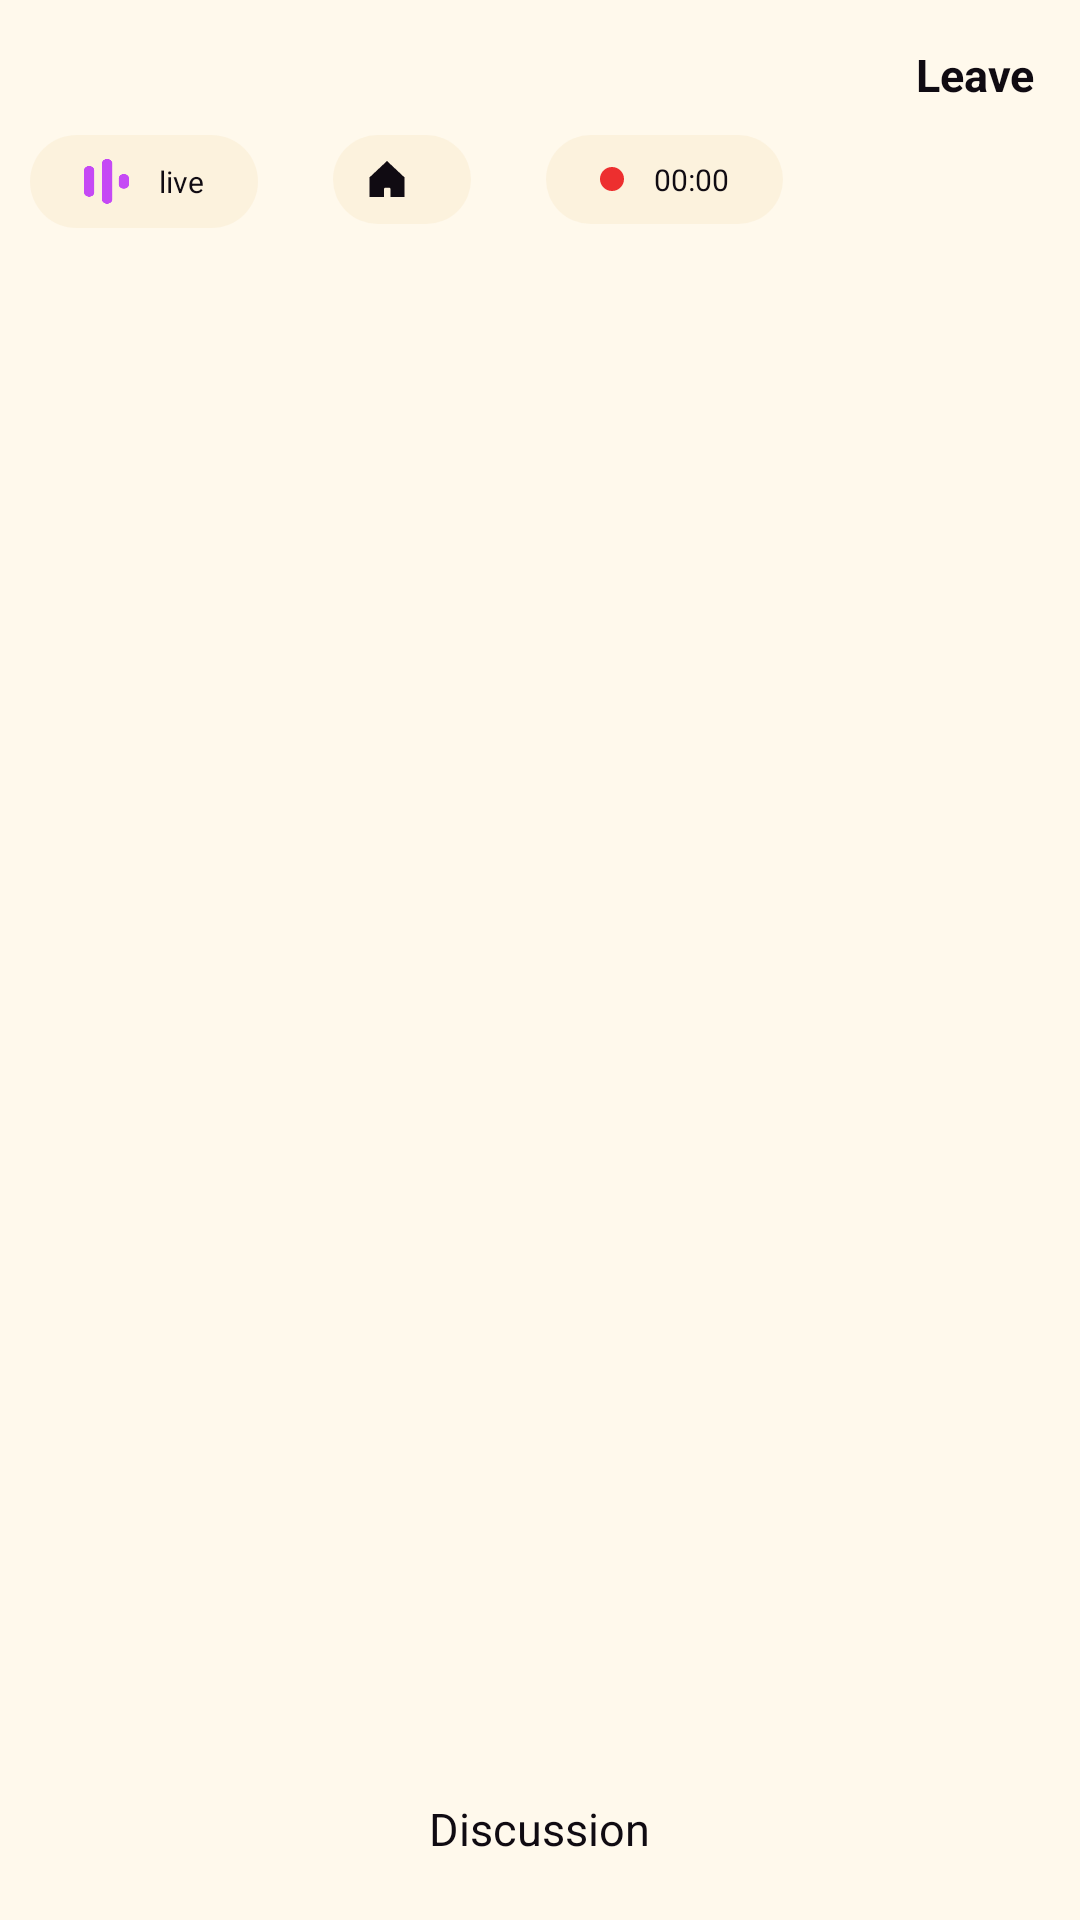

This screen was rendered from an Android layout file. Write that file and the resources it references.
<!-- AndroidManifest.xml: application theme AppTheme -->
<!-- res/layout/activity_room.xml -->
<?xml version="1.0" encoding="utf-8"?>
<RelativeLayout xmlns:android="http://schemas.android.com/apk/res/android"
    xmlns:tools="http://schemas.android.com/tools"
    android:layout_width="match_parent"
    android:layout_height="match_parent"
    android:layout_gravity="bottom"

    android:id="@+id/roomLayout"
    tools:context=".Room.room">

    
    <RelativeLayout
        android:layout_width="match_parent"
        android:id="@+id/fullscreen"
        android:background="@color/colorWhite"

        android:padding="10dp"
        android:visibility="visible"
        android:layout_height="match_parent">

        <RelativeLayout
            android:id="@+id/toollbar"
            android:layout_width="match_parent"
            android:layout_height="wrap_content">

            <ImageView

                android:id="@+id/back"
                android:layout_width="35dp"
                android:layout_height="30dp"
                android:layout_centerVertical="true"
                android:background="@drawable/ic_baseline_keyboard_arrow_down_24"
                android:backgroundTint="@color/colorBlack" />

            <TextView
                android:id="@+id/leaveTheRoom"
                android:layout_width="wrap_content"
                android:layout_height="wrap_content"
                android:layout_alignParentRight="true"
                android:layout_centerVertical="true"
                android:layout_marginRight="5dp"
                android:gravity="center_vertical"
                android:text="Leave"
                android:textColor="@color/colorBlack"
                android:textSize="15sp"
                android:textStyle="bold" />
        </RelativeLayout>

        <LinearLayout
            android:layout_width="match_parent"
            android:orientation="horizontal"
            android:layout_below="@+id/toollbar"
            android:layout_marginTop="5dp"
            android:id="@+id/top"
            android:layout_height="wrap_content">
            <LinearLayout
                android:layout_width="wrap_content"
                android:orientation="horizontal"
                android:layout_marginRight="25dp"
                android:padding="8dp"
                android:background="@drawable/tansparent_box"
                android:visibility="visible"
                android:layout_height="wrap_content">
                <ImageView
                    android:layout_width="15dp"
                    android:layout_height="15dp"
                    android:layout_marginRight="10dp"
                    android:layout_marginLeft="10dp"
                    android:layout_gravity="center_vertical"
                    android:background="@drawable/audioroom"/>
                <TextView
                    android:layout_width="wrap_content"
                    android:layout_height="wrap_content"
                    android:textColor="@color/colorBlack"
                    android:layout_marginRight="10dp"
                    android:textSize="10sp"
                    android:layout_gravity="center_vertical"
                    android:text="live"/>
            </LinearLayout>
            <LinearLayout
                android:layout_width="wrap_content"
                android:orientation="horizontal"
                android:id="@+id/clubLayout"
                android:padding="8dp"

                android:background="@drawable/tansparent_box"
                android:visibility="visible"
                android:layout_height="wrap_content">
                <ImageView
                    android:layout_width="12dp"
                    android:layout_height="12dp"
                    android:layout_marginRight="10dp"
                    android:layout_marginLeft="4dp"
                    android:layout_gravity="center_vertical"
                    android:background="@drawable/ic_homeicon"/>
                <TextView
                    android:layout_width="wrap_content"
                    android:layout_height="wrap_content"
                    android:id="@+id/clubName"
                    android:layout_marginRight="4dp"
                    android:textColor="@color/colorBlack"
                    android:textSize="10sp"
                    android:layout_gravity="center_vertical"

                    android:text=""/>
            </LinearLayout>
            <LinearLayout
                android:layout_width="wrap_content"
                android:orientation="horizontal"
                android:layout_marginLeft="25dp"
                android:padding="8dp"

                android:background="@drawable/tansparent_box"
                android:visibility="visible"
                android:layout_height="wrap_content">
                <ImageView
                    android:layout_width="8dp"
                    android:layout_height="8dp"
                    android:layout_marginRight="10dp"
                    android:layout_marginLeft="10dp"
                    android:layout_gravity="center_vertical"
                    android:background="@drawable/notificationdot"/>
                <TextView
                    android:layout_width="wrap_content"
                    android:layout_height="wrap_content"
                    android:textColor="@color/colorBlack"
                    android:id="@+id/time"
                    android:layout_marginRight="10dp"
                    android:textSize="10sp"
                    android:layout_gravity="center_vertical"
                    android:text="00:00"/>
            </LinearLayout>

        </LinearLayout>

        <TextView
            android:layout_width="wrap_content"
            android:layout_height="wrap_content"
            android:layout_marginTop="10dp"
            android:textSize="17sp"
            android:textStyle="bold"
            android:layout_marginLeft="10dp"
            android:text=""
            android:layout_below="@+id/top"
            android:id="@+id/roomName"
            android:textColor="@color/colorBlack"/>

        <TextView
            android:layout_width="match_parent"
            android:layout_height="20dp"
            android:textSize="12sp"
            android:layout_marginLeft="10dp"
            android:layout_below="@+id/roomName"
            android:id="@+id/description"
            android:text=""
            android:layout_marginTop="5dp"
            android:textColor="@color/colorBlack"/>

        <RelativeLayout
            android:id="@+id/roomFragment"
            android:layout_width="match_parent"
            android:layout_height="match_parent"
            android:layout_below="@+id/description"
            android:layout_marginLeft="5dp"
            android:layout_above="@+id/descussionbar"
            android:layout_marginBottom="5dp"
            android:layout_marginRight="5dp">

        </RelativeLayout>
        <LinearLayout
            android:layout_width="match_parent"
            android:orientation="horizontal"
            android:padding="8dp"
            android:id="@+id/descussionbar"
            android:layout_alignParentBottom="true"
            android:gravity="center"
            android:visibility="visible"
            android:layout_height="wrap_content">
            <ImageView
                android:id="@+id/todiscussion"
                android:layout_width="25dp"
                android:layout_gravity="center"
                android:layout_height="25dp"
                android:layout_centerVertical="true"
                android:rotation="90"
                android:visibility="invisible"
                android:background="@drawable/ic_baseline_keyboard_arrow_down_24"
                android:backgroundTint="@color/colorBlack" />
            <TextView
                android:id="@+id/discussionText"
                android:text="Discussion"
                android:visibility="visible"
                android:textColor="@color/colorBlack"
                android:textSize="15sp"
                android:layout_gravity="center"
                android:layout_width="wrap_content"
                android:layout_height="wrap_content"/>
            <ImageView
                android:id="@+id/tostage"
                android:layout_width="25dp"
                android:layout_gravity="center"
                android:layout_height="25dp"
                android:layout_centerVertical="true"
                android:rotation="-90"
                android:background="@drawable/ic_baseline_keyboard_arrow_down_24"
                android:backgroundTint="@color/colorBlack" />

        </LinearLayout>

    </RelativeLayout>



</RelativeLayout>
<!-- resources referenced by this layout -->
<resources>
  <color name="colorBlack">#100B12</color>
  <color name="colorWhite">#FFF9EC</color>
  <!-- drawable audioroom: png bitmap (drawable-v24, 1563 bytes) -->
  <!-- drawable ic_homeicon (drawable) -->
  <vector xmlns:android="http://schemas.android.com/apk/res/android"
      android:width="72dp"
      android:height="73dp"
      android:viewportWidth="72"
      android:viewportHeight="73">
    <path
        android:pathData="M36,0L70.718,33H70.9999V33.268L71.507,33.75H70.9999V73H43V70V62V57C43,55.3431 41.6569,54 40,54H33C31.3431,54 30,55.3431 30,57V62V70V73H0.9999V33.75H0.4929L0.9999,33.2681V33H1.282L36,0Z"
        android:fillColor="@color/colorBlack"
        android:fillType="evenOdd"/>
  </vector>
  <!-- drawable notificationdot (drawable) -->
  <?xml version="1.0" encoding="utf-8"?>
  <shape xmlns:android="http://schemas.android.com/apk/res/android"
      android:shape="oval">
  
      <solid
          android:color="@color/colorRed"/>
  </shape>
  <!-- drawable tansparent_box (drawable) -->
  <?xml version="1.0" encoding="utf-8"?>
  <shape xmlns:android="http://schemas.android.com/apk/res/android">
  
      <solid
          android:color="@color/colorTransparentGrey"/>
      <corners
          android:radius="50dp"/>
  </shape>
  <style name="AppTheme" parent="Theme.AppCompat.Light.NoActionBar">
          
          <item name="colorPrimary">@color/colorPrimary</item>
          <item name="colorPrimaryDark">@color/colorPrimaryDark</item>
          <item name="colorAccent">@color/colorAccent</item>
      </style>
  <color name="colorRed">#ED2F2F</color>
  <color name="colorTransparentGrey">#80FAECD0</color>
  <color name="colorPrimary">#ffffff</color>
  <color name="colorPrimaryDark">#000000</color>
  <color name="colorAccent">#000000</color>
</resources>
